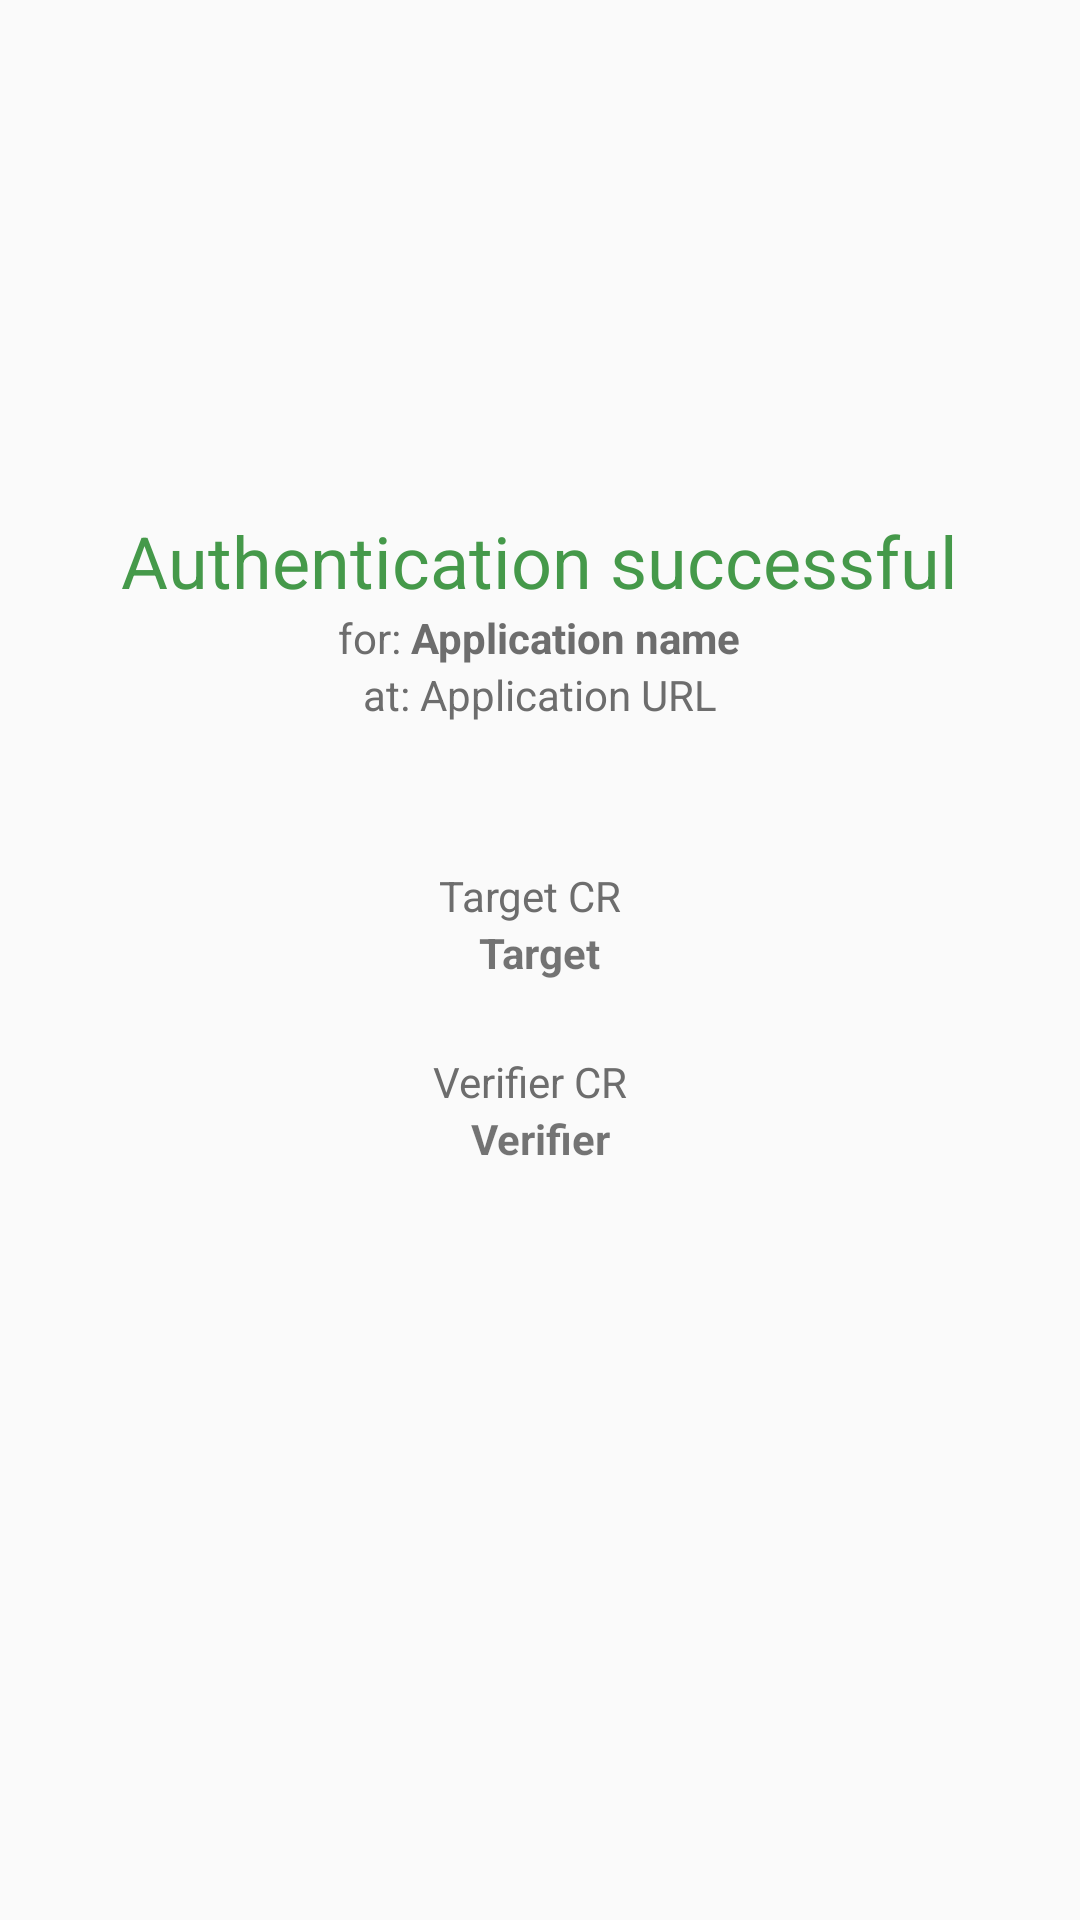

Reconstruct the res/layout file that produces this screen, plus the resources it refers to.
<!-- AndroidManifest.xml: application theme AppTheme -->
<!-- res/layout/aa_fragment_authentication_successful.xml -->
<RelativeLayout xmlns:android="http://schemas.android.com/apk/res/android"
                xmlns:tools="http://schemas.android.com/tools"
                android:layout_width="match_parent"
                android:layout_height="match_parent"
                android:layout_gravity="center"
                android:focusable="true"
                android:focusableInTouchMode="true"
                tools:context=".ui.fragment.authentication.AuthenticationSuccessfulFragment">

    <TextView
        android:id="@+id/tv_auth_successful"
        android:layout_width="wrap_content"
        android:layout_height="wrap_content"
        android:layout_above="@id/ll_for_name"
        android:layout_centerHorizontal="true"
        android:layout_marginLeft="24dp"
        android:layout_marginRight="24dp"
        android:layout_marginTop="24dp"
        android:gravity="center_horizontal"
        android:textSize="24sp"
        android:textColor="@color/textColorSuccess"
        android:text="Authentication successful"/>

    <LinearLayout
        android:id="@+id/ll_for_name"
        android:layout_width="wrap_content"
        android:layout_height="wrap_content"
        android:layout_above="@+id/ll_at_url"
        android:layout_centerHorizontal="true"
        android:focusable="true"
        android:focusableInTouchMode="true">
        <TextView
            android:id="@+id/tv_for"
            android:layout_width="wrap_content"
            android:layout_height="wrap_content"
            android:layout_weight="0.25"
            android:textColor="@color/textColorSecondary"
            android:text="for: "/>

        <TextView
            android:id="@+id/tv_app_name"
            android:layout_width="wrap_content"
            android:layout_height="wrap_content"
            android:layout_weight="0.75"
            android:textStyle="bold"
            android:textColor="@color/textColorSecondary"
            android:text="Application name"/>
    </LinearLayout>

    <LinearLayout
        android:id="@+id/ll_at_url"
        android:layout_width="wrap_content"
        android:layout_height="wrap_content"
        android:layout_above="@+id/ll_target_wrapper"
        android:layout_centerHorizontal="true"
        android:layout_marginBottom="48dp"
        android:focusable="true"
        android:focusableInTouchMode="true">
        <TextView
            android:id="@+id/tv_at"
            android:layout_width="wrap_content"
            android:layout_height="wrap_content"
            android:layout_weight="0.25"
            android:textColor="@color/textColorSecondary"
            android:text="at: "/>

        <TextView
            android:id="@+id/tv_app_url"
            android:layout_width="wrap_content"
            android:layout_height="wrap_content"
            android:layout_weight="0.75"
            android:textColor="@color/textColorSecondary"
            android:text="Application URL"/>
    </LinearLayout>

    <LinearLayout
        android:id="@+id/ll_target_wrapper"
        android:layout_width="wrap_content"
        android:layout_height="wrap_content"
        android:layout_centerInParent="true"
        android:layout_centerHorizontal="true"
        android:orientation="vertical">

        <LinearLayout
            android:id="@+id/ll_target_label_wrapper"
            android:layout_width="wrap_content"
            android:layout_height="wrap_content"
            android:layout_gravity="center_horizontal">
            <TextView
                android:id="@+id/tv_target_label"
                android:layout_width="wrap_content"
                android:layout_height="wrap_content"
                android:gravity="center_horizontal"
                android:textColor="@color/textColorSecondary"
                android:text="Target CR"/>

            <ImageView
                android:id="@+id/iv_target_copy"
                android:layout_width="wrap_content"
                android:layout_height="match_parent"
                android:layout_marginLeft="6dp"
                android:src="@drawable/ic_content_copy_24dp"/>
        </LinearLayout>

        <TextView
            android:id="@+id/tv_target"
            android:layout_width="wrap_content"
            android:layout_height="wrap_content"
            android:layout_gravity="center_horizontal"
            android:layout_below="@id/tv_target_label"
            android:layout_centerHorizontal="true"
            android:layout_marginLeft="24dp"
            android:layout_marginRight="24dp"
            android:layout_marginBottom="24dp"
            android:gravity="center_horizontal"
            android:textStyle="bold"
            android:text="Target"/>
    </LinearLayout>

    <LinearLayout
        android:id="@+id/ll_verifier_wrapper"
        android:layout_width="wrap_content"
        android:layout_height="wrap_content"
        android:layout_below="@id/ll_target_wrapper"
        android:layout_centerHorizontal="true"
        android:orientation="vertical">

        <LinearLayout
            android:id="@+id/ll_verifier_label_wrapper"
            android:layout_width="wrap_content"
            android:layout_height="wrap_content"
            android:layout_gravity="center_horizontal">
            <TextView
                android:id="@+id/tv_verifier_label"
                android:layout_width="wrap_content"
                android:layout_height="wrap_content"
                android:gravity="center_horizontal"
                android:textColor="@color/textColorSecondary"
                android:text="Verifier CR"/>

            <ImageView
                android:id="@+id/iv_verifier_copy"
                android:layout_width="wrap_content"
                android:layout_height="match_parent"
                android:layout_marginLeft="6dp"
                android:src="@drawable/ic_content_copy_24dp"/>
        </LinearLayout>

        <TextView
            android:id="@+id/tv_verifier"
            android:layout_width="wrap_content"
            android:layout_height="wrap_content"
            android:layout_gravity="center_horizontal"
            android:layout_marginLeft="24dp"
            android:layout_marginRight="24dp"
            android:layout_marginBottom="24dp"
            android:gravity="center_horizontal"
            android:textStyle="bold"
            android:text="Verifier"/>
    </LinearLayout>


</RelativeLayout>
<!-- resources referenced by this layout -->
<resources>
  <color name="textColorSecondary">#6D6D6D</color>
  <color name="textColorSuccess">#45994a</color>
  <style name="AppTheme" parent="Theme.AppCompat.Light.NoActionBar">
          
          <item name="colorPrimary">@color/colorPrimary</item>
          <item name="colorPrimaryDark">@color/colorPrimaryDark</item>
          <item name="colorAccent">@color/colorAccent</item>
      </style>
  <color name="colorPrimary">#2196F3</color>
  <color name="colorPrimaryDark">#1976D2</color>
  <color name="colorAccent">#FF9800</color>
</resources>
